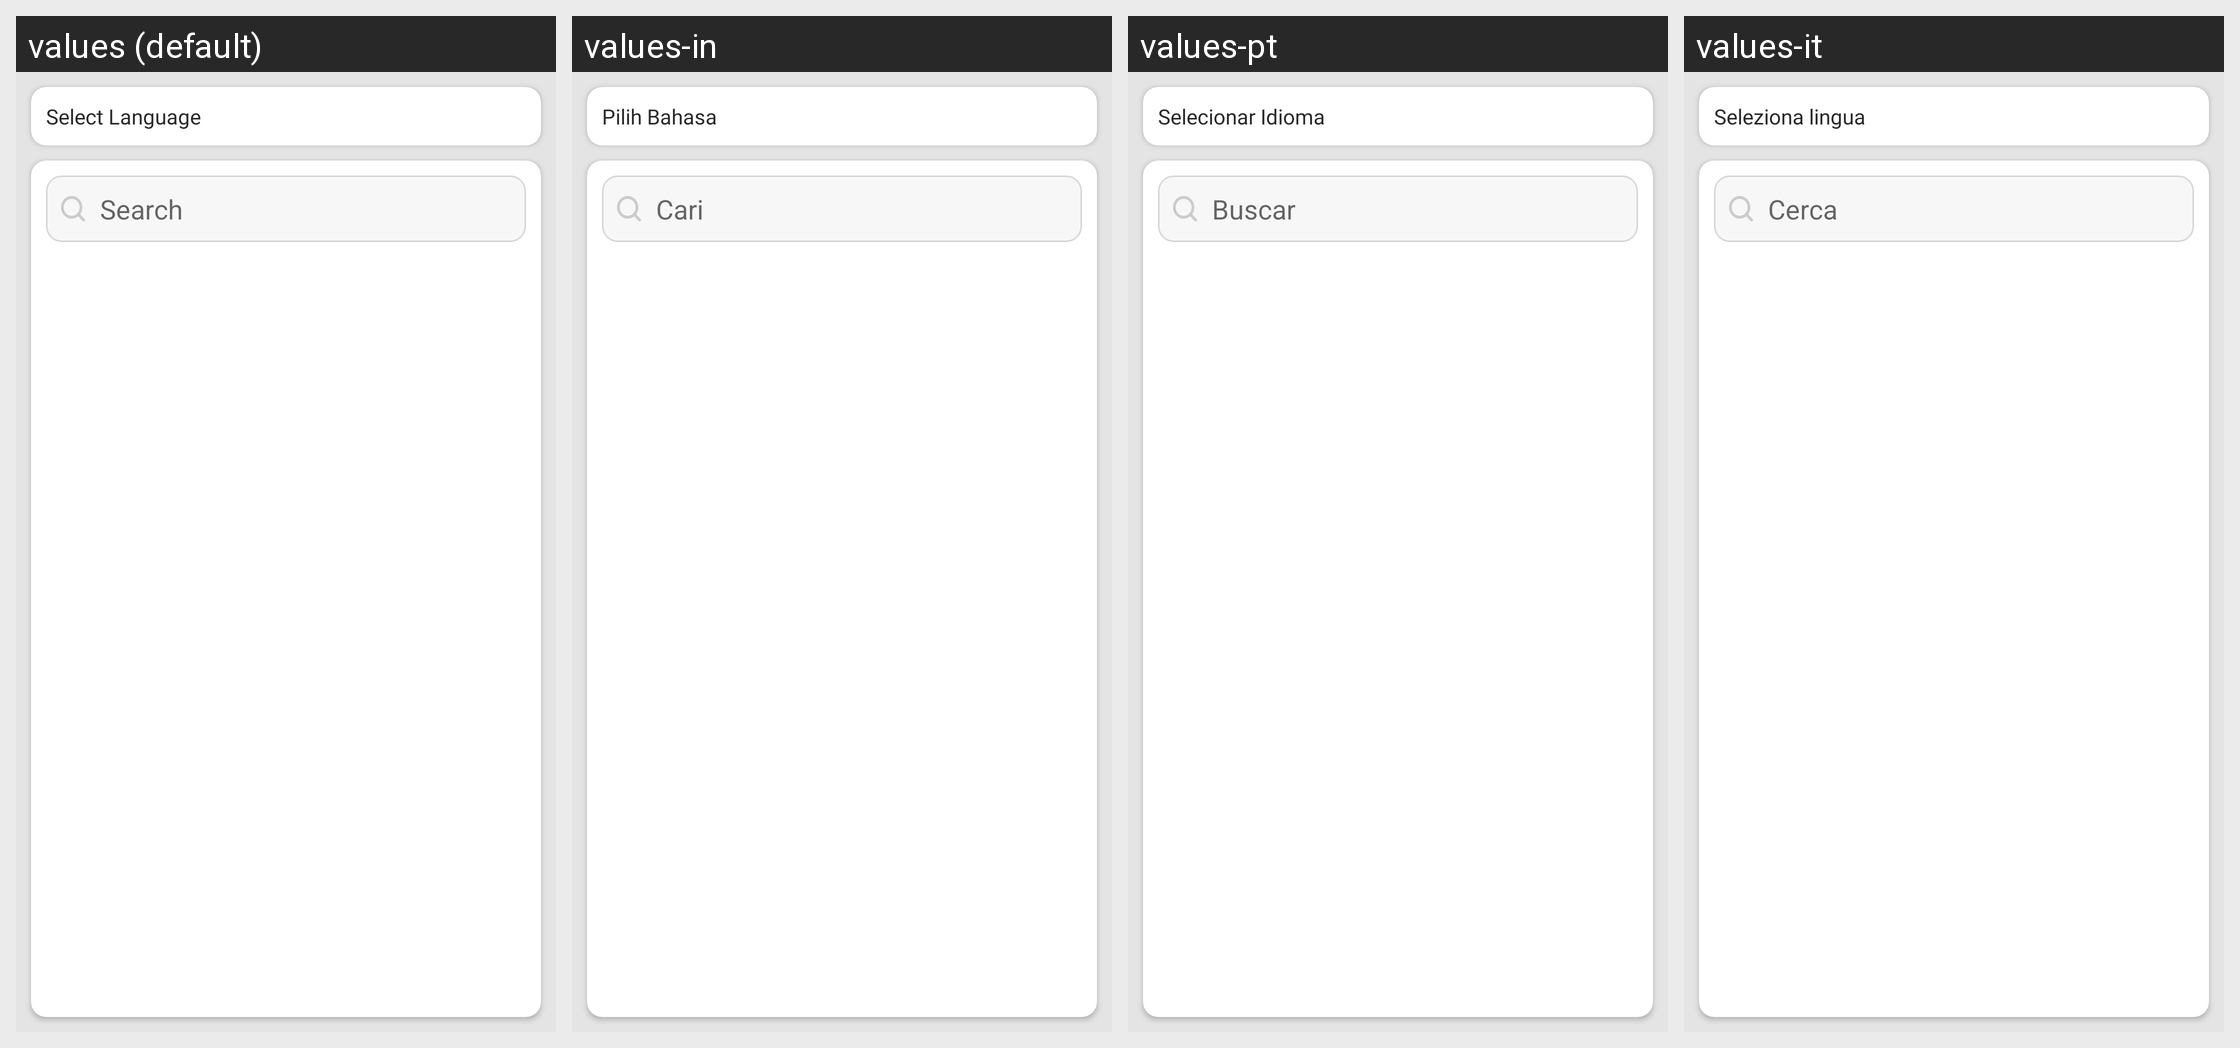

Strings drawn on this Android screen and how each of the app's shown locales translates them:
Android screen res/layout/activity_languages.xml rendered under 4 locales, left to right: values (default), values-in, values-pt, values-it. Device: Nexus 5 (rendered at 1080×1920; each locale shown at half size, 540×960, under a caption strip naming it); theme Theme.FakeCall.
Other locales in the repository, not shown: values-af, values-ar, values-de, values-es, values-fr, values-ha, values-hi, values-iw, values-ja, values-ko, values-nl, values-tr, values-ur, values-vi, values-zh.
Strings drawn on this screen, with the default value and each locale's value (text and hints the layout hard-codes, and strings that could not be matched under every locale, appear in the picture but are not listed):

select_language
  values: Select Language
  values-in: Pilih Bahasa
  values-pt: Selecionar Idioma
  values-it: Seleziona lingua

search
  values: Search
  values-in: Cari
  values-pt: Buscar
  values-it: Cerca
